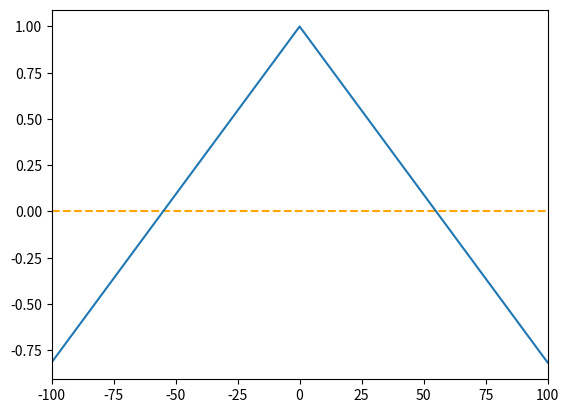

Python code for this plot: (Note: this script raises an exception after producing the figure.)
import matplotlib
matplotlib.use("Agg")

import matplotlib.pyplot as plt
import numpy as np

L = 100
P = 0.6

x_axis = np.linspace(-L, L, 10000)

r = L * np.sqrt(P) / (np.sqrt(P) + np.sqrt(1 - P))

y_axis = 1 - np.abs(x_axis) / r

plt.axhline(0, linestyle="--", color="orange")
plt.plot(x_axis, y_axis)

plt.xlim(-L, L)

plt.savefig("../assets/absolute.png", dpi=300, bbox_inches="tight")
